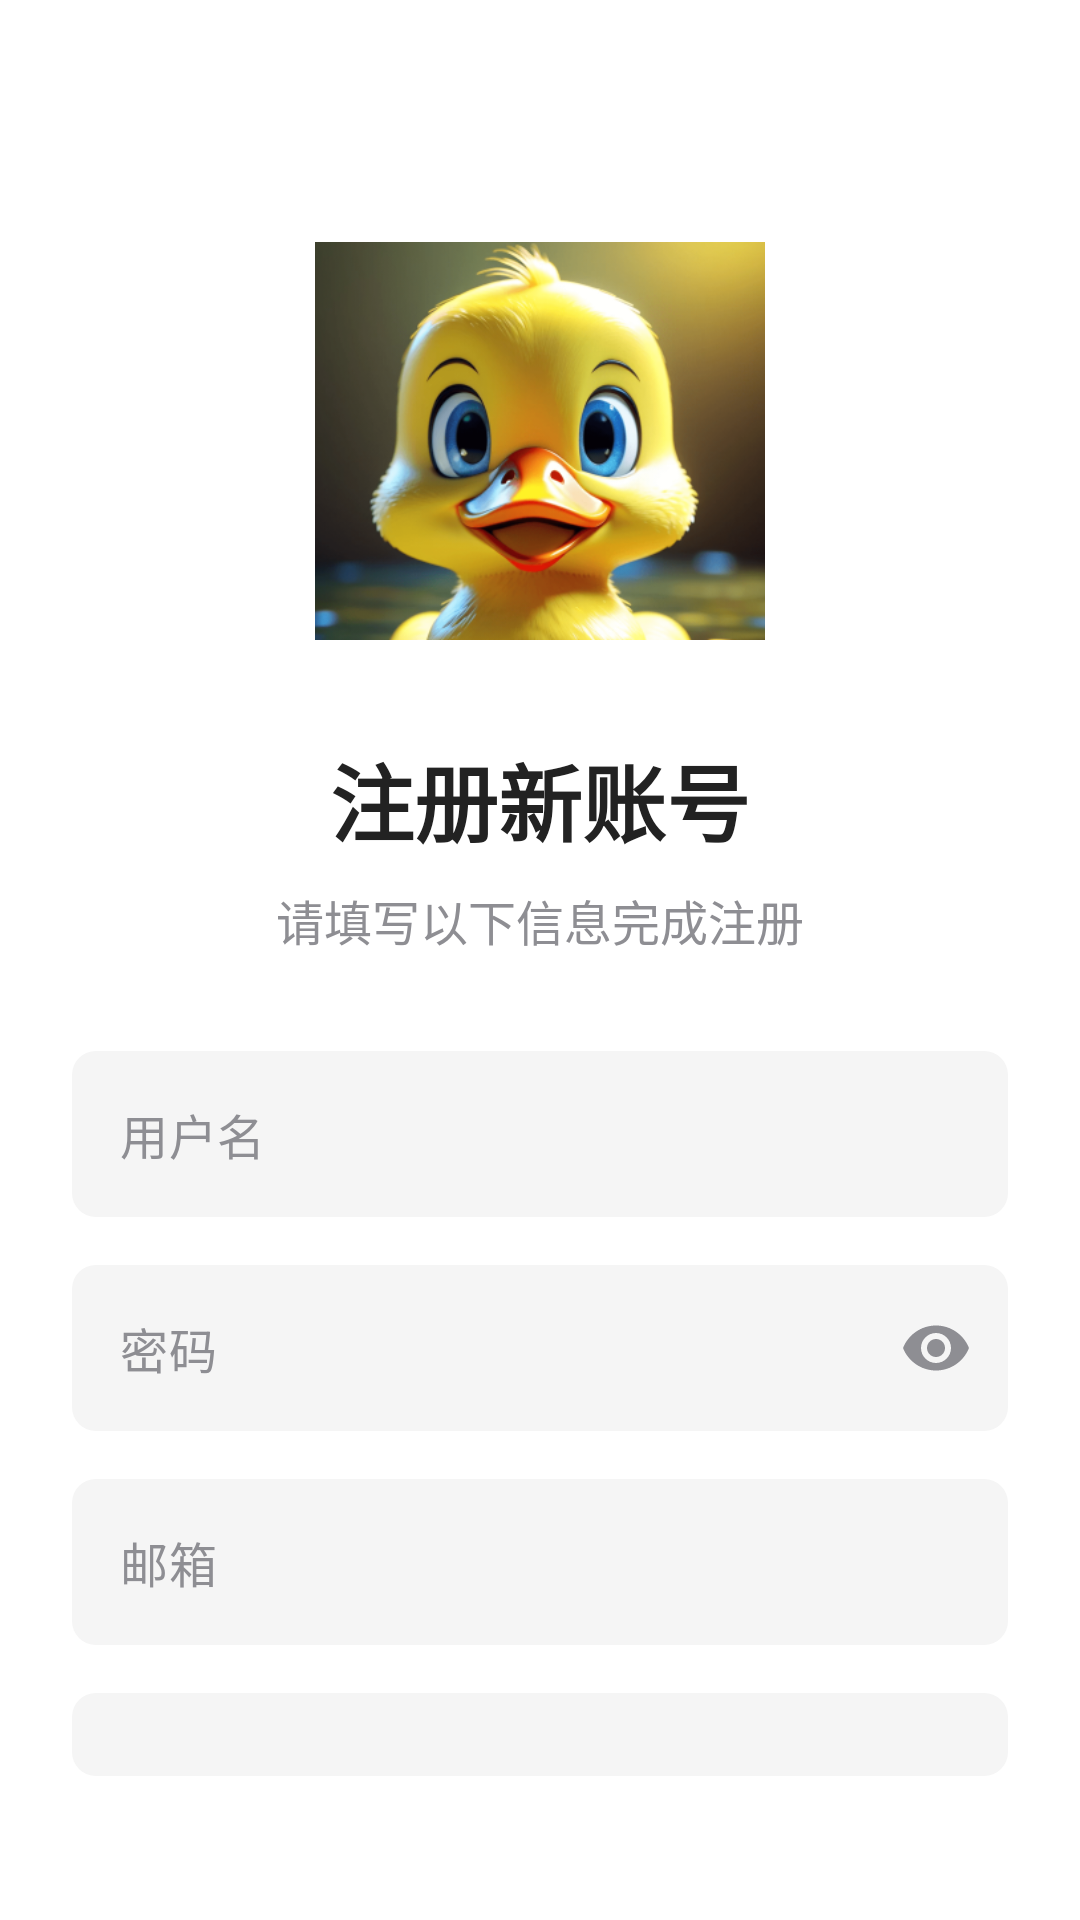

Write the Android layout XML for this screen, with the resource values it uses.
<!-- AndroidManifest.xml: application theme Theme.ProjectV2 -->
<!-- res/layout/activity_register.xml -->
<?xml version="1.0" encoding="utf-8"?>
<LinearLayout xmlns:android="http://schemas.android.com/apk/res/android"
    xmlns:app="http://schemas.android.com/apk/res-auto"
    android:layout_width="match_parent"
    android:layout_height="match_parent"
    android:orientation="vertical"
    android:background="@color/telegram_background"
    android:padding="24dp">

    <ImageView
        android:layout_width="150dp"
        android:layout_height="150dp"
        android:src="@drawable/duck_logo"
        android:layout_gravity="center"
        android:layout_marginTop="48dp"
        android:layout_marginBottom="24dp"
        android:scaleType="fitCenter"
        android:adjustViewBounds="true"/>

    <TextView
        android:layout_width="match_parent"
        android:layout_height="wrap_content"
        android:text="注册新账号"
        android:textColor="@color/telegram_text_primary"
        android:textSize="28sp"
        android:textStyle="bold"
        android:gravity="center"
        android:layout_marginBottom="8dp"/>

    <TextView
        android:layout_width="match_parent"
        android:layout_height="wrap_content"
        android:text="请填写以下信息完成注册"
        android:textColor="@color/telegram_text_secondary"
        android:textSize="16sp"
        android:gravity="center"
        android:layout_marginBottom="32dp"/>

    <com.google.android.material.textfield.TextInputLayout
        android:layout_width="match_parent"
        android:layout_height="wrap_content"
        android:layout_marginBottom="16dp"
        app:boxBackgroundColor="@color/telegram_input_background"
        app:boxCornerRadiusTopStart="8dp"
        app:boxCornerRadiusTopEnd="8dp"
        app:boxCornerRadiusBottomStart="8dp"
        app:boxCornerRadiusBottomEnd="8dp"
        app:boxStrokeWidth="0dp"
        app:boxStrokeWidthFocused="0dp"
        app:hintEnabled="false">

        <EditText
            android:id="@+id/etUsername"
            android:layout_width="match_parent"
            android:layout_height="wrap_content"
            android:hint="用户名"
            android:inputType="text"
            android:padding="16dp"
            android:textColor="@color/telegram_text_primary"
            android:textColorHint="@color/telegram_text_secondary"
            android:background="@null"/>
    </com.google.android.material.textfield.TextInputLayout>

    <com.google.android.material.textfield.TextInputLayout
        android:layout_width="match_parent"
        android:layout_height="wrap_content"
        android:layout_marginBottom="16dp"
        app:boxBackgroundColor="@color/telegram_input_background"
        app:boxCornerRadiusTopStart="8dp"
        app:boxCornerRadiusTopEnd="8dp"
        app:boxCornerRadiusBottomStart="8dp"
        app:boxCornerRadiusBottomEnd="8dp"
        app:boxStrokeWidth="0dp"
        app:boxStrokeWidthFocused="0dp"
        app:hintEnabled="false"
        app:passwordToggleEnabled="true"
        app:passwordToggleTint="@color/telegram_text_secondary">

        <EditText
            android:id="@+id/etPassword"
            android:layout_width="match_parent"
            android:layout_height="wrap_content"
            android:hint="密码"
            android:inputType="textPassword"
            android:padding="16dp"
            android:textColor="@color/telegram_text_primary"
            android:textColorHint="@color/telegram_text_secondary"
            android:background="@null"/>
    </com.google.android.material.textfield.TextInputLayout>

    <com.google.android.material.textfield.TextInputLayout
        android:layout_width="match_parent"
        android:layout_height="wrap_content"
        android:layout_marginBottom="16dp"
        app:boxBackgroundColor="@color/telegram_input_background"
        app:boxCornerRadiusTopStart="8dp"
        app:boxCornerRadiusTopEnd="8dp"
        app:boxCornerRadiusBottomStart="8dp"
        app:boxCornerRadiusBottomEnd="8dp"
        app:boxStrokeWidth="0dp"
        app:boxStrokeWidthFocused="0dp"
        app:hintEnabled="false">

        <EditText
            android:id="@+id/etEmail"
            android:layout_width="match_parent"
            android:layout_height="wrap_content"
            android:hint="邮箱"
            android:inputType="textEmailAddress"
            android:padding="16dp"
            android:textColor="@color/telegram_text_primary"
            android:textColorHint="@color/telegram_text_secondary"
            android:background="@null"/>
    </com.google.android.material.textfield.TextInputLayout>

    <com.google.android.material.textfield.TextInputLayout
        android:layout_width="match_parent"
        android:layout_height="wrap_content"
        android:layout_marginBottom="24dp"
        app:boxBackgroundColor="@color/telegram_input_background"
        app:boxCornerRadiusTopStart="8dp"
        app:boxCornerRadiusTopEnd="8dp"
        app:boxCornerRadiusBottomStart="8dp"
        app:boxCornerRadiusBottomEnd="8dp"
        app:boxStrokeWidth="0dp"
        app:boxStrokeWidthFocused="0dp"
        app:hintEnabled="false">

        <EditText
            android:id="@+id/etPhone"
            android:layout_width="match_parent"
            android:layout_height="wrap_content"
            android:hint="手机号"
            android:inputType="phone"
            android:padding="16dp"
            android:textColor="@color/telegram_text_primary"
            android:textColorHint="@color/telegram_text_secondary"
            android:background="@null"/>
    </com.google.android.material.textfield.TextInputLayout>

    <Button
        android:id="@+id/btnRegister"
        android:layout_width="match_parent"
        android:layout_height="wrap_content"
        android:text="注册"
        android:textSize="16sp"
        android:textColor="@color/white"
        android:background="@drawable/telegram_button_background"
        android:padding="16dp"/>

</LinearLayout>
<!-- resources referenced by this layout -->
<resources>
  <color name="telegram_background">#FFFFFF</color>
  <color name="telegram_input_background">#F5F5F5</color>
  <color name="telegram_text_primary">#222222</color>
  <color name="telegram_text_secondary">#8E8E93</color>
  <color name="white">#FFFFFFFF</color>
  <!-- drawable duck_logo: png bitmap (drawable, 155664 bytes) -->
  <style name="Theme.ProjectV2" parent="Theme.MaterialComponents.Light.NoActionBar">
          <item name="colorPrimary">@color/telegram_blue</item>
          <item name="colorPrimaryVariant">@color/telegram_blue_dark</item>
          <item name="colorOnPrimary">@color/white</item>
          <item name="colorSecondary">@color/telegram_blue</item>
          <item name="colorSecondaryVariant">@color/telegram_blue_dark</item>
          <item name="colorOnSecondary">@color/white</item>
          <item name="android:statusBarColor">@color/telegram_background</item>
          <item name="android:windowLightStatusBar">true</item>
          <item name="android:navigationBarColor">@color/telegram_background</item>
          <item name="android:windowLightNavigationBar">true</item>
      </style>
  <color name="telegram_blue">#0088CC</color>
  <color name="telegram_blue_dark">#0077B5</color>
</resources>
